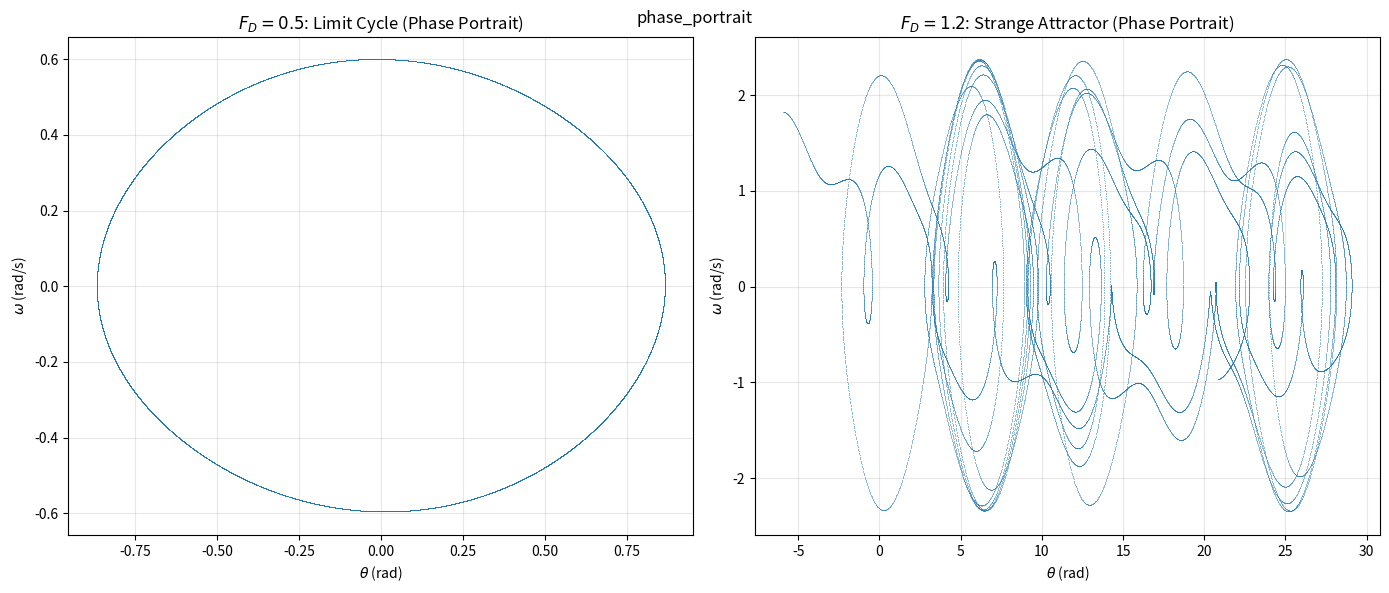

Generate this figure with matplotlib:
import numpy as np
import matplotlib.pyplot as plt

g = 9.8
l = 9.8
Omega2 = g / l
q = 0.5
Omega_D = 2.0 / 3.0
dt = 0.01
t_end = 500.0
n_trans = int(200.0 / dt)

fig, axes = plt.subplots(1, 2, figsize=(14, 6))

for idx, FD in enumerate([0.5, 1.2]):
    n_total = int(t_end / dt)
    theta_arr = np.zeros(n_total)
    omega_arr = np.zeros(n_total)
    theta_arr[0] = 0.2
    omega_arr[0] = 0.0

    for i in range(n_total - 1):
        omega_arr[i + 1] = omega_arr[i] + (-Omega2 * np.sin(theta_arr[i]) - q * omega_arr[i] + FD * np.sin(Omega_D * (i * dt))) * dt
        theta_arr[i + 1] = theta_arr[i] + omega_arr[i + 1] * dt

    theta_plot = theta_arr[n_trans:]
    omega_plot = omega_arr[n_trans:]

    axes[idx].plot(theta_plot, omega_plot, ',', markersize=0.3, alpha=0.5)
    axes[idx].set_xlabel(r'$\theta$ (rad)')
    axes[idx].set_ylabel(r'$\omega$ (rad/s)')
    if FD == 0.5:
        axes[idx].set_title(r'$F_D=0.5$: Limit Cycle (Phase Portrait)')
    else:
        axes[idx].set_title(r'$F_D=1.2$: Strange Attractor (Phase Portrait)')
    axes[idx].grid(True, alpha=0.3)

plt.tight_layout()
plt.suptitle('phase_portrait')
plt.show()
print("09_phase_portrait.py done")
